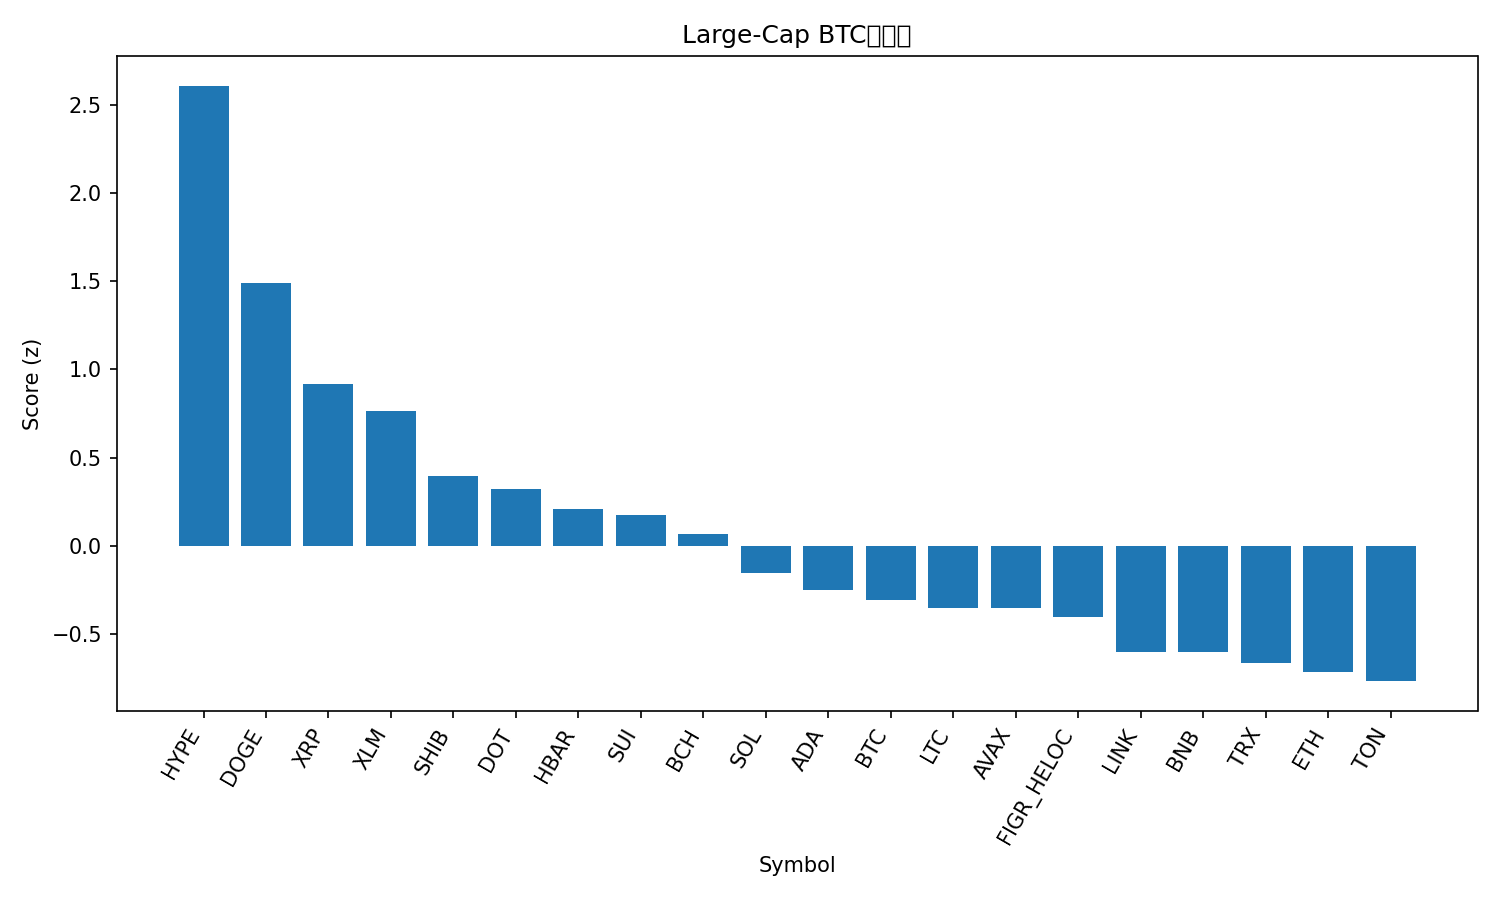

Values plotted in this chart, from the file beside it:
rank, name, symbol, price_btc, price_usd, pct_1h_btc, pct_24h_btc, pct_7d_btc, market_cap_rank, market_cap_usd, volume_usd, score
1, Hyperliquid, HYPE, 0.0004537, 50.48, 1.636, 6.875, 10.71, 16, 13585218616, 329083821, 2.609
2, Dogecoin, DOGE, 2.1e-06, 0.2333, 0.6624, 6.831, 5.471, 9, 35157569471, 2736297941, 1.489
3, XRP, XRP, 2.617e-05, 2.91, 0.8313, 2.442, 2.727, 3, 173543035146, 4415160244, 0.9176
4, Stellar, XLM, 3.29e-06, 0.3659, 0.8528, 1.831, 0.698, 21, 11608812769, 187262473, 0.7649
5, Shiba Inu, SHIB, 1.13099e-10, 1.258e-05, 0.5189, 1.358, 1.584, 31, 7414315209, 137161661, 0.3966
6, Polkadot, DOT, 3.6e-05, 4.0, 0.05636, 3.447, 3.562, 35, 6093574772, 415662992, 0.3209
7, Hedera, HBAR, 1.99e-06, 0.2217, 0.581, 0.2567, -1.059, 25, 9402061544, 149024768, 0.2073
8, Sui, SUI, 3.069e-05, 3.41, 0.4162, 0.3808, 2.231, 19, 12180555599, 727175325, 0.1743
9, Bitcoin Cash, BCH, 0.005347, 594.9, 0.458, -1.523, 6.496, 20, 11853557109, 246323720, 0.06945
10, Solana, SOL, 0.001865, 207.5, -0.1064, 1.798, 0.8245, 6, 112495899748, 5328344473, -0.1539
11, Cardano, ADA, 7.57e-06, 0.8419, -0.0443, 1.255, -0.9533, 11, 30744488108, 1171512979, -0.2485
12, Bitcoin, BTC, 1.0, 111257, 0.0, 0.0, 0.0, 1, 2215868689040, 25716561641, -0.3084
13, Litecoin, LTC, 0.001014, 112.9, 0.1634, -1.24, 1.07, 28, 8610522522, 494700471, -0.353
14, Avalanche, AVAX, 0.0002239, 24.91, -0.283, 0.8648, 4.835, 23, 10511391313, 422074438, -0.3537
15, Figure Heloc, FIGR_HELOC, 9.04e-06, 1.0, 0.0, 0.0, -1.238, 18, 12312684309, 18860, -0.4056
16, Chainlink, LINK, 0.0002016, 22.43, -0.01833, -0.07679, -6.361, 13, 15208894794, 553851157, -0.6003
17, BNB, BNB, 0.007848, 873.2, -0.2019, -0.1792, -0.5355, 5, 121561589339, 1083164583, -0.6027
18, TRON, TRX, 2.97e-06, 0.3308, -0.251, 0.5502, -4.181, 10, 31311347280, 854517564, -0.6623
19, Ethereum, ETH, 0.03857, 4292, -0.139, -0.5935, -5.496, 2, 517867059334, 17440632095, -0.7167
20, Toncoin, TON, 2.775e-05, 3.09, -0.2615, -0.2318, -3.431, 30, 7931164797, 76008754, -0.7673
21, Cronos, CRO, 2.3e-06, 0.2565, -0.6936, -3.115, -10.04, 27, 8619968418, 69604092, -1.835
